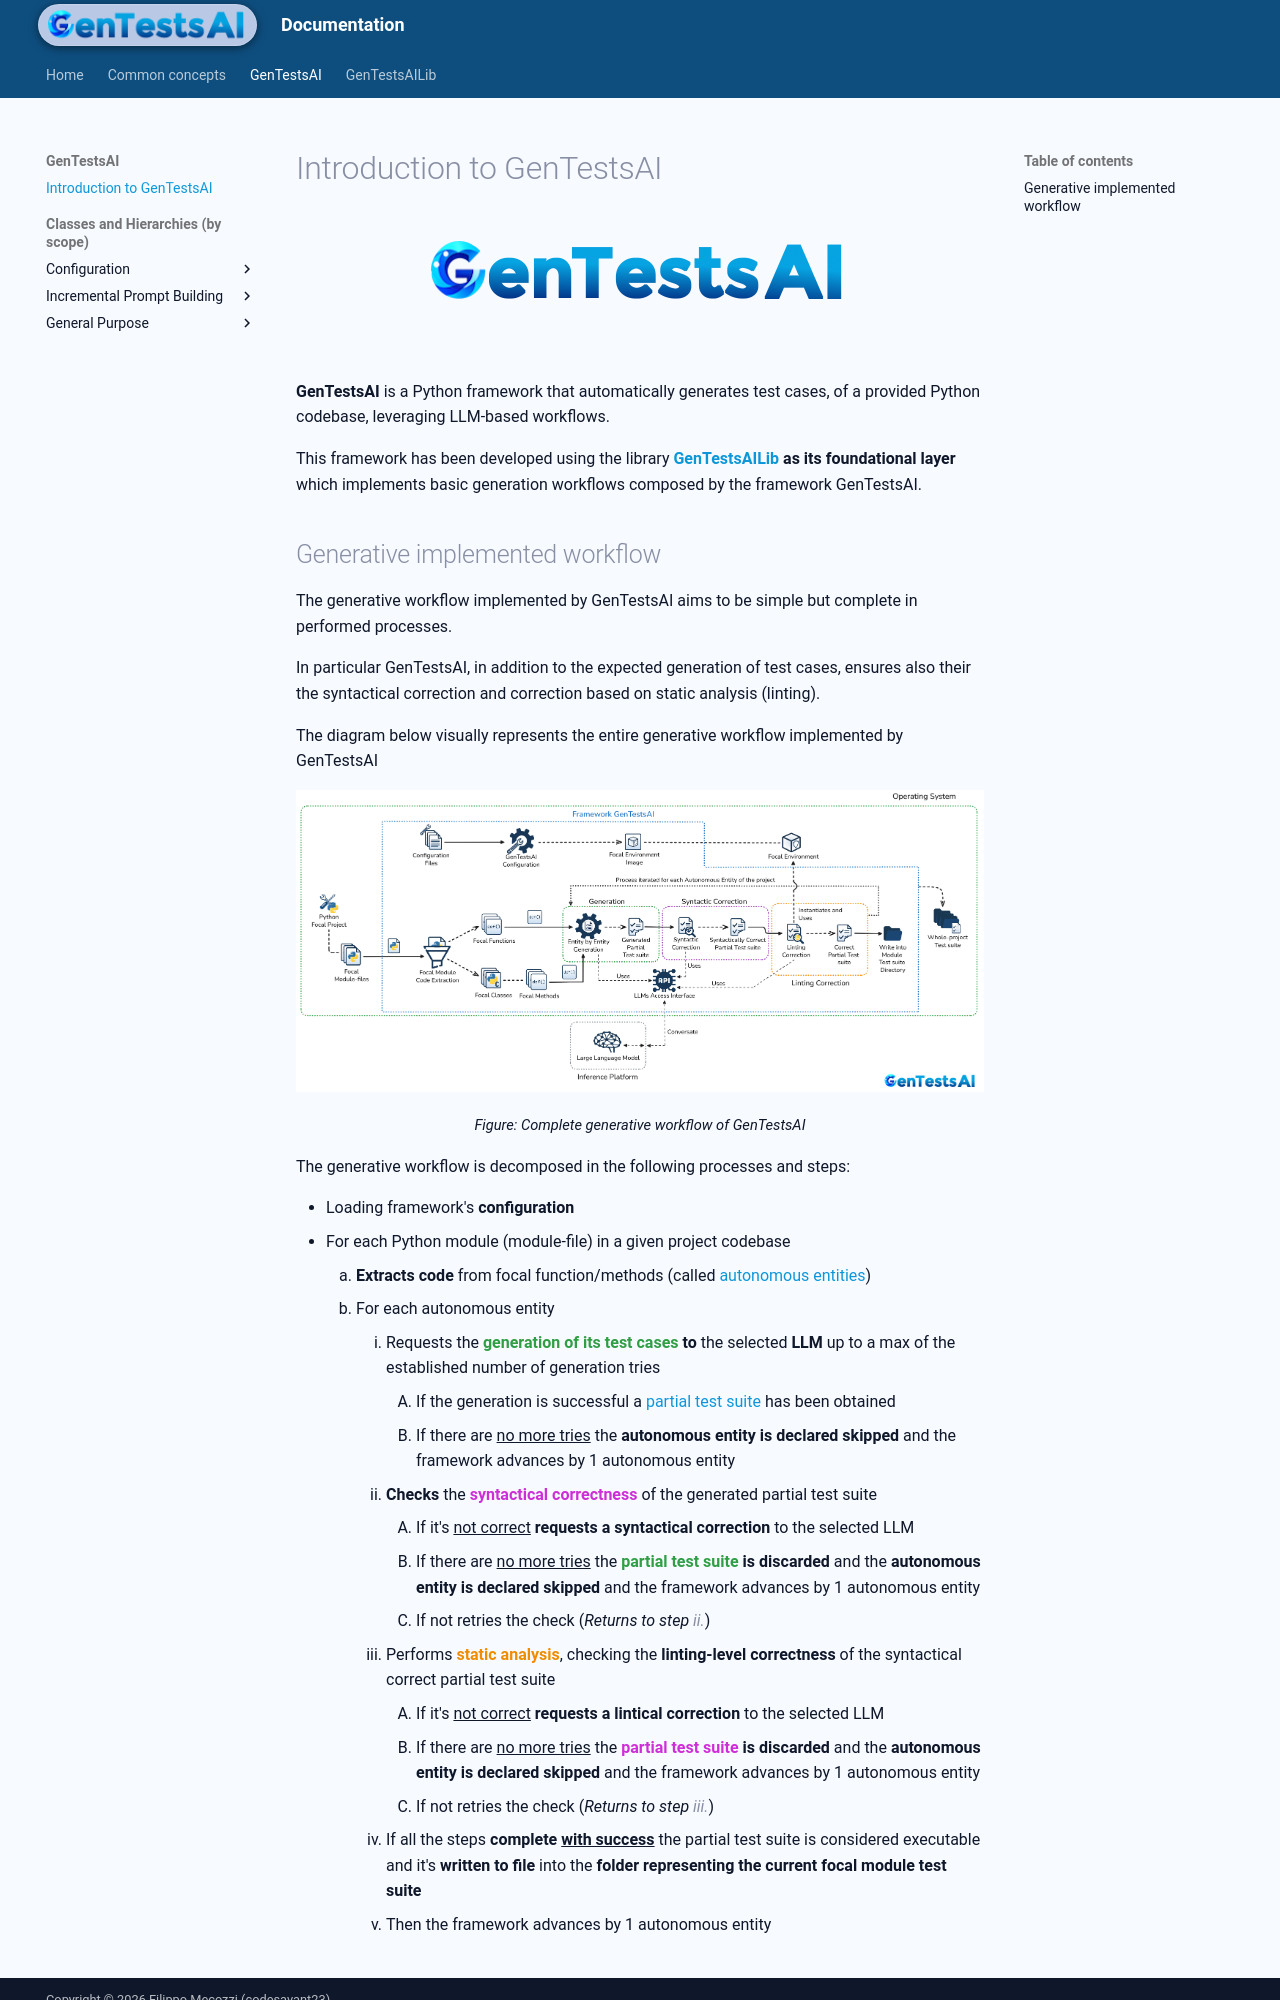

repository: codesavant23/gentestsai · page: gtsai/intro/index.html · generator: mkdocs

<div align="center">
	<img src="/gentestsai/assets/gtsai_logoart.png" />
</div>
<br/>

**GenTestsAI** is a Python framework that automatically generates test cases, of a provided Python codebase, leveraging LLM-based workflows.

This framework has been developed using the library **[GenTestsAILib](gtsai_lib/intro/) as its foundational layer** which implements basic generation workflows composed by the framework GenTestsAI.
